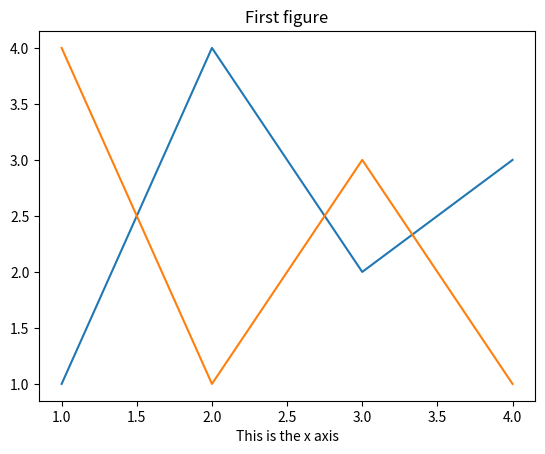

Python code for this plot:
#PLEASE SHE ME BECAUSE I FEEL BAD

print("sofia you are a beautiful girl")

#OMGG I JUST READ THIS AND AAAAAA
#I LOVED BEING SHE'D THOUGH

#this is sofia from the future and can confirm
#it's great



# This is the document with all matplotlib notes (numpy below)

print('hi girl')

import matplotlib.pyplot as plt
import numpy as np

fig1, ax1 = plt.subplots()  # Create a figure containing a single axes.
ax1.plot([1, 2, 3, 4], [1, 4, 2, 3])  # Add data to the axes.
ax1.plot(np.array([1, 2, 3, 4]), np.array([4, 1, 3, 1]))    # It also works with numpy

#fig = plt.figure()  # an empty figure with no Axes
#fig, axs1 = plt.subplots(2, 2)  # a figure with a 2x2 grid of Axes
fig, axs2 = plt.subplot_mosaic([['left', 'right_top'],  # a figure with one axes on the left, and two on the right:
                                ['left', 'right_bottom']])
#fig, axs3 = plt.subplot_mosaic([['one', 'right'], ['one', 'right']])    # the name doesn't matter

ax1.set_title('First figure')
ax1.set_xlabel('This is the x axis')

plt.show()




# ALL NUMPY NOTES

a1, b1, c1 = np.array([1, 2, 3]), np.array([-2, 1, 3]), np.array([[1, 0], [0, 1], [-1, 0], [0, -1]])
d1, e1 = a1+b1, a1*b1

a2, b2, c2 = np.arange(2, 5, dtype=int), np.arange(2, 5, 0.1), np.linspace(2, 5, 10)    # the step, the amount

a3, b3, c3 = np.eye(4, 3, dtype=int), np.diag([2, -1, 3, 4]), np.diag([[-1, 2, 5], [3, 4, 6], [-7, 4, 8]]) #id

a4, b4, c4 = np.vander((1, 2, 3, 4), 5), np.zeros([2, 3], dtype=int), np.ones([3, 6])

a5, b5 = c1[1], c1[1].copy()
a5 += 1     #this updates c1 too
b5 += 1     #this doesn't

a6, b6, c6, d6 = np.array([[1, 2], [3, 4]]), np.diag([-5, 7]), np.zeros((2, 2)), np.eye(2, dtype=int)
e6 = np.block([[a6, c6], [b6, d6]])

a8, b8, c8 = a6[1, 1], a6[1], np.diag(np.arange(10, dtype=int))
d8 = c8[-1:3:-2]      # start : end (without itself) : step
e8 = c8[3:4]          # assumes the maximum
f8 = c8[5:]           # assumes step 1
g8 = c8[[2, 3, 5]]    # choose specific values

a9 = np.arange(1, 10).reshape(3, 3)
b9 = a9[:, 1]           # slice any dimension
c9 = a9[0::2, [0, 1]]   # slice specific rows and columns

a10 = np.arange(1, 17).reshape(4, 4)
b10 = np.add.reduce(a10, 0)         # adds every column         #doesn't update the input
c10 = np.add.reduce(a10, 1)         # adds every row
d10 = np.multiply.reduce(a10, 1)    # multiplies column / row

a11, b11 = np.array([2, 3, -1]), np.array([[1, -1, 0], [4, 3, 2]])
c11 = a11*b11

a12, b12 = np.arange(5)+1j*np.ones([5]), np.vander([1j], 5)[0]
c12 = np.dot(a12, b12).imag         # the standard dot product, no conjugation

a13, b13 = np.vander([2, 1-3j], 4), np.arange(12).reshape(4, 3)
c13, d13, q13 = np.dot(a13, b13), np.matmul(a13, b13), a13 @ b13        # matrix product
e13 = np.arange(9).reshape(3, 3)+1j*np.arange(9, 0, -1).reshape(3, 3)+np.eye(3)
f13, g13, h13 = np.linalg.matrix_power(e13, -2), np.linalg.matrix_rank(e13), np.linalg.det(e13)
i13, j13, k13 = np.linalg.eig(e13), np.transpose(e13), np.trace(e13)#eigenvalues (not ordered) and eigenvectors
l13, p13 = np.linalg.solve(e13, np.arange(3)+1j*np.ones(3)), np.linalg.inv(e13)   #input (a, b), solves ax = b

a14, b14 = np.arange(4).reshape(2, 2), np.array([3, -1])
c14 = np.matmul(a14, b14)   #for evaluation of vectors, the dimensions can be 1 x n, this doesn't work with @

def char_poly(A):       # characteristic polynomial of A
    n = len(A)+1
    w = np.exp(2j*np.pi/n)
    k = np.vander([w], n)[0]
    B = np.vander(k, n)
    y = np.linalg.det(np.array([A]*n)-np.multiply(np.array([np.eye(n-1)]*n),
                                    np.expand_dims(k, axis=[1, 2])))
    return np.flip(np.linalg.solve(B, y))

x1 = np.linspace(-np.pi, np.pi, 100)
x = x1 + 1j*x1[:, np.newaxis]
y = np.exp(x)
#plt.subplot(121)
#plt.imshow(np.abs(y), extent=[-2*np.pi, 2*np.pi, -2*np.pi, 2*np.pi], cmap='gray')
#plt.subplot(122)
#plt.imshow(np.angle(y), extent=[-2*np.pi, 2*np.pi, -2*np.pi, 2*np.pi], cmap='hsv')
#plt.show()

a15, b15 = np.matrix([[0, -1], [1, 0]]), np.matrix([[1, -1], [1, 1]])   # doesn't work in matplotlib
c15 = a15*b15       # matrix multiplication

data = {'a': np.arange(10),
        'b': np.array([4,6,1,2]),
        'c': np.linspace(-1, 1, 10)}
b = data['a']   # is the list [0, 1, 2, ..., 10]
